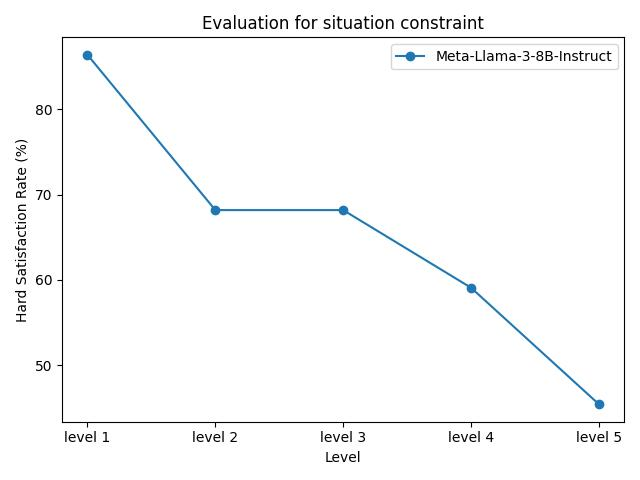

Data behind this chart, as committed beside it:
model_name, level 1, level 2, level 3, level 4, level 5
Meta-Llama-3-8B-Instruct, 86.36%, 68.18%, 68.18%, 59.09%, 45.45%
